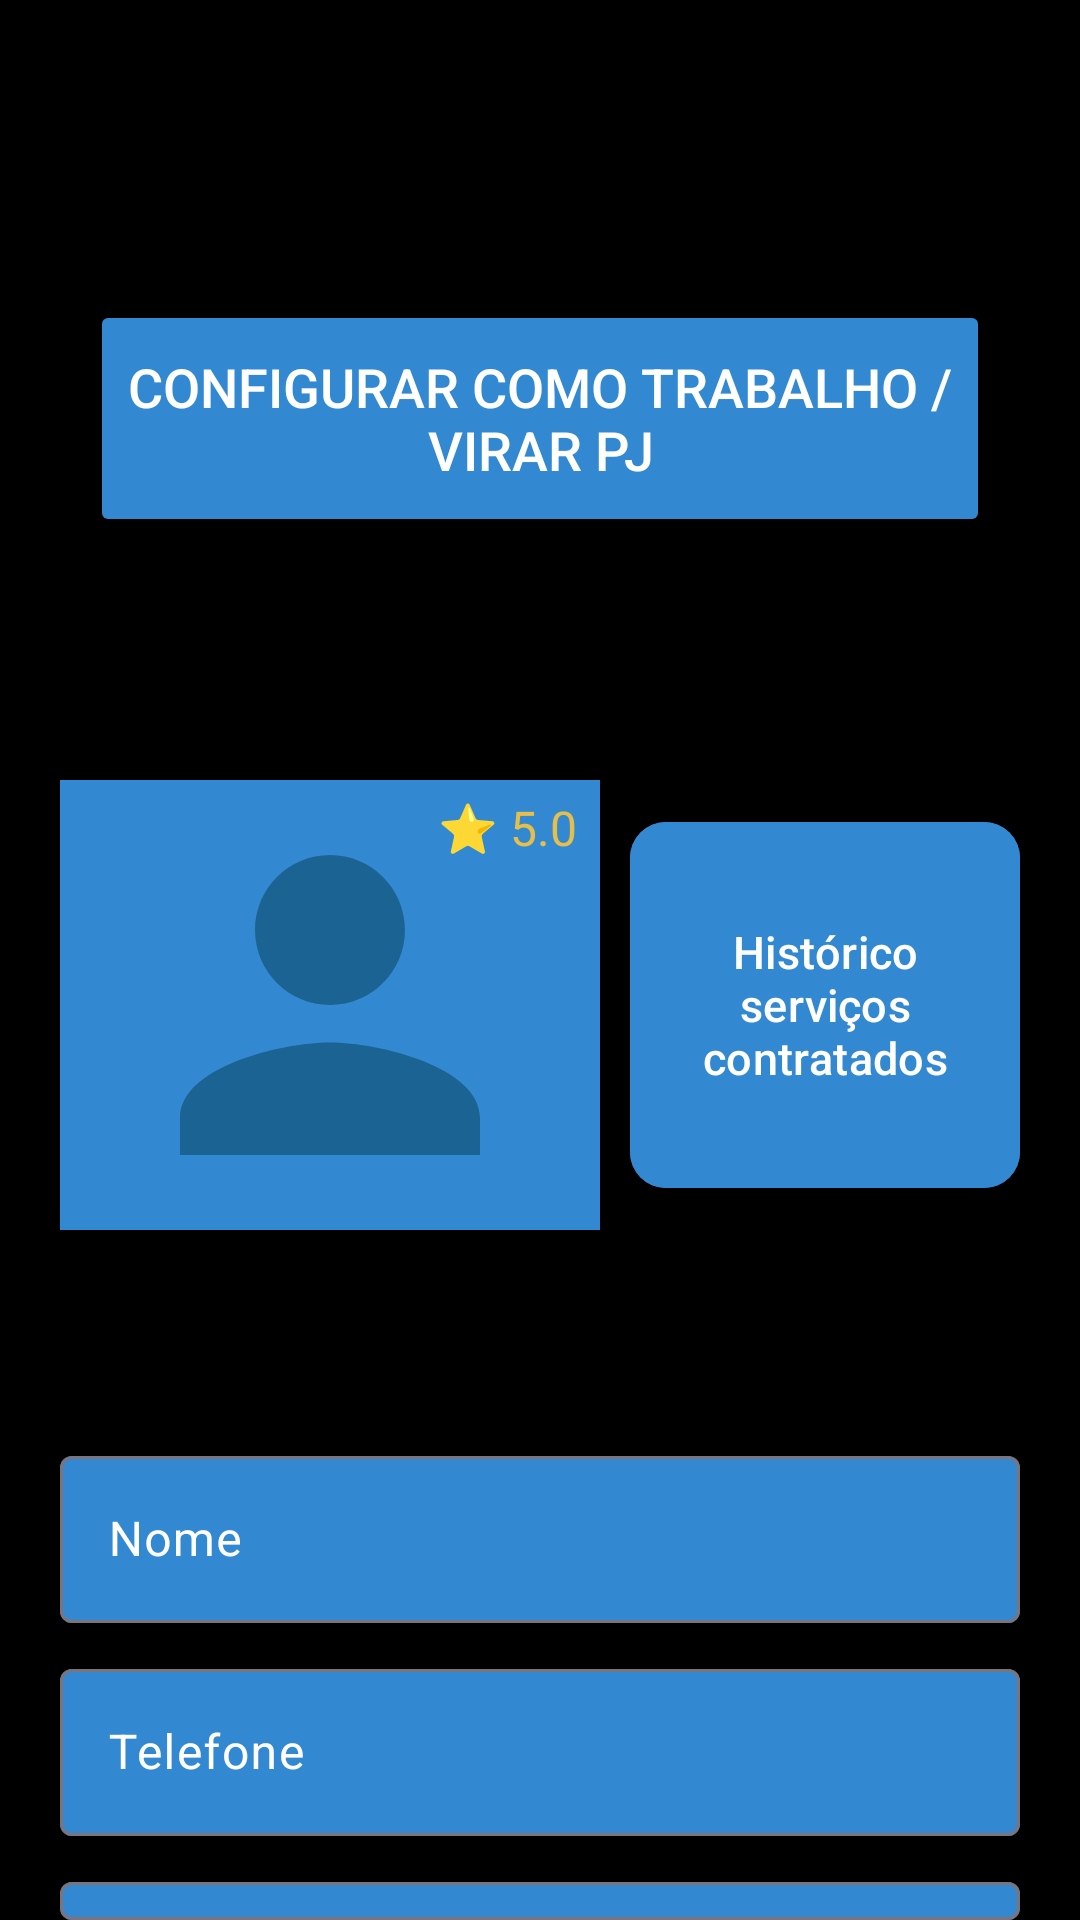

Here is an Android app screen rendered from its layout file. Give the layout XML and the strings, colors and styles it references.
<!-- AndroidManifest.xml: application theme Theme.Agenda_App -->
<!-- res/layout/fragment_tela_secundaria_perfil_layout.xml -->
<FrameLayout xmlns:android="http://schemas.android.com/apk/res/android"
    xmlns:app="http://schemas.android.com/apk/res-auto"
    xmlns:tools="http://schemas.android.com/tools"
    android:layout_width="match_parent"
    android:layout_height="match_parent"
    android:background="@color/cor_preto"
    tools:context=".TelaSecundariaPerfilFragment">

    
    <Button
        android:id="@+id/btnLoginConfiguracaoPJ"
        android:layout_width="300dp"
        android:layout_height="79dp"
        android:layout_gravity="top|center_horizontal"
        android:layout_marginTop="100dp"
        android:backgroundTint="@color/cor_principal"
        android:text="Configurar como trabalho / virar PJ"
        android:textColor="@color/cor_branco"
        android:textSize="18sp"
        app:cornerRadius="12dp"/>

    
    <ImageView
        android:id="@+id/imgPerfil"
        android:layout_width="180dp"
        android:layout_height="150dp"
        android:layout_marginStart="20dp"
        android:layout_marginTop="260dp"
        android:layout_gravity="top|start"
        android:background="@color/cor_principal"
        android:src="@drawable/baseline_person"
        />

    
    <TextView
        android:layout_width="wrap_content"
        android:layout_height="wrap_content"
        android:layout_marginStart="146dp"
        android:layout_marginTop="265dp"
        android:layout_gravity="top|start"
        android:text="⭐ 5.0"
        android:textColor="@color/cor_amarelo"
        android:textSize="16sp" />

    
    <com.google.android.material.button.MaterialButton
        android:layout_width="130dp"
        android:layout_height="130dp"
        android:layout_gravity="top|end"
        android:layout_marginTop="270dp"
        android:layout_marginEnd="20dp"
        android:backgroundTint="@color/cor_principal"
        android:text="Histórico serviços contratados"
        android:textColor="@color/cor_branco"
        android:textSize="15sp"
        app:cornerRadius="12dp"/>

    
    <LinearLayout
        android:layout_width="match_parent"
        android:layout_height="wrap_content"
        android:layout_gravity="center_horizontal"
        android:layout_marginTop="470dp"
        android:orientation="vertical"
        android:paddingStart="20dp"
        android:paddingEnd="20dp"
        android:gravity="center_horizontal">

        <com.google.android.material.textfield.TextInputLayout
            android:layout_width="match_parent"
            android:layout_height="wrap_content"
            android:hint="Nome"
            app:boxBackgroundColor="@color/cor_principal"
            android:textColorHint="@color/cor_branco"
            android:layout_marginTop="10dp">

            <com.google.android.material.textfield.TextInputEditText
                android:layout_width="match_parent"
                android:layout_height="wrap_content" />
        </com.google.android.material.textfield.TextInputLayout>

        <com.google.android.material.textfield.TextInputLayout
            android:layout_width="match_parent"
            android:layout_height="wrap_content"
            android:hint="Telefone"
            app:boxBackgroundColor="@color/cor_principal"
            android:textColorHint="@color/cor_branco"
            android:layout_marginTop="10dp">

            <com.google.android.material.textfield.TextInputEditText
                android:layout_width="match_parent"
                android:layout_height="wrap_content" />
        </com.google.android.material.textfield.TextInputLayout>

        <com.google.android.material.textfield.TextInputLayout
            android:layout_width="match_parent"
            android:layout_height="wrap_content"
            android:hint="E-mail"
            app:boxBackgroundColor="@color/cor_principal"
            android:textColorHint="@color/cor_branco"
            android:layout_marginTop="10dp">

            <com.google.android.material.textfield.TextInputEditText
                android:layout_width="match_parent"
                android:layout_height="wrap_content" />
        </com.google.android.material.textfield.TextInputLayout>

        <com.google.android.material.textfield.TextInputLayout
            android:layout_width="match_parent"
            android:layout_height="wrap_content"
            android:hint="Endereço"
            app:boxBackgroundColor="@color/cor_principal"
            android:textColorHint="@color/cor_branco"
            android:layout_marginTop="10dp">

            <com.google.android.material.textfield.TextInputEditText
                android:layout_width="match_parent"
                android:layout_height="wrap_content" />
        </com.google.android.material.textfield.TextInputLayout>

        
        <Button
            android:layout_width="200dp"
            android:layout_height="55dp"
            android:layout_marginTop="49dp"
            android:text="Salvar"
            android:backgroundTint="@color/cor_verde"
            android:textColor="@color/cor_preto" />
    </LinearLayout>

</FrameLayout>
<!-- resources referenced by this layout -->
<resources>
  <color name="cor_amarelo">#E6BF4A</color>
  <color name="cor_branco">#FFFFFF</color>
  <color name="cor_preto">#000000</color>
  <color name="cor_principal">#3289D1</color>
  <color name="cor_verde">#71A446</color>
  <!-- drawable baseline_person (drawable) -->
  <vector xmlns:android="http://schemas.android.com/apk/res/android" android:height="24dp" android:tint="#1B6392" android:viewportHeight="24" android:viewportWidth="24" android:width="24dp">
        
      <path android:fillColor="@android:color/white" android:pathData="M12,12c2.21,0 4,-1.79 4,-4s-1.79,-4 -4,-4 -4,1.79 -4,4 1.79,4 4,4zM12,14c-2.67,0 -8,1.34 -8,4v2h16v-2c0,-2.66 -5.33,-4 -8,-4z"/>
      
  </vector>
  <style name="Theme.Agenda_App" parent="Base.Theme.Agenda_App" />
  <style name="Base.Theme.Agenda_App" parent="Theme.Material3.DayNight.NoActionBar">
          
          
      </style>
</resources>
